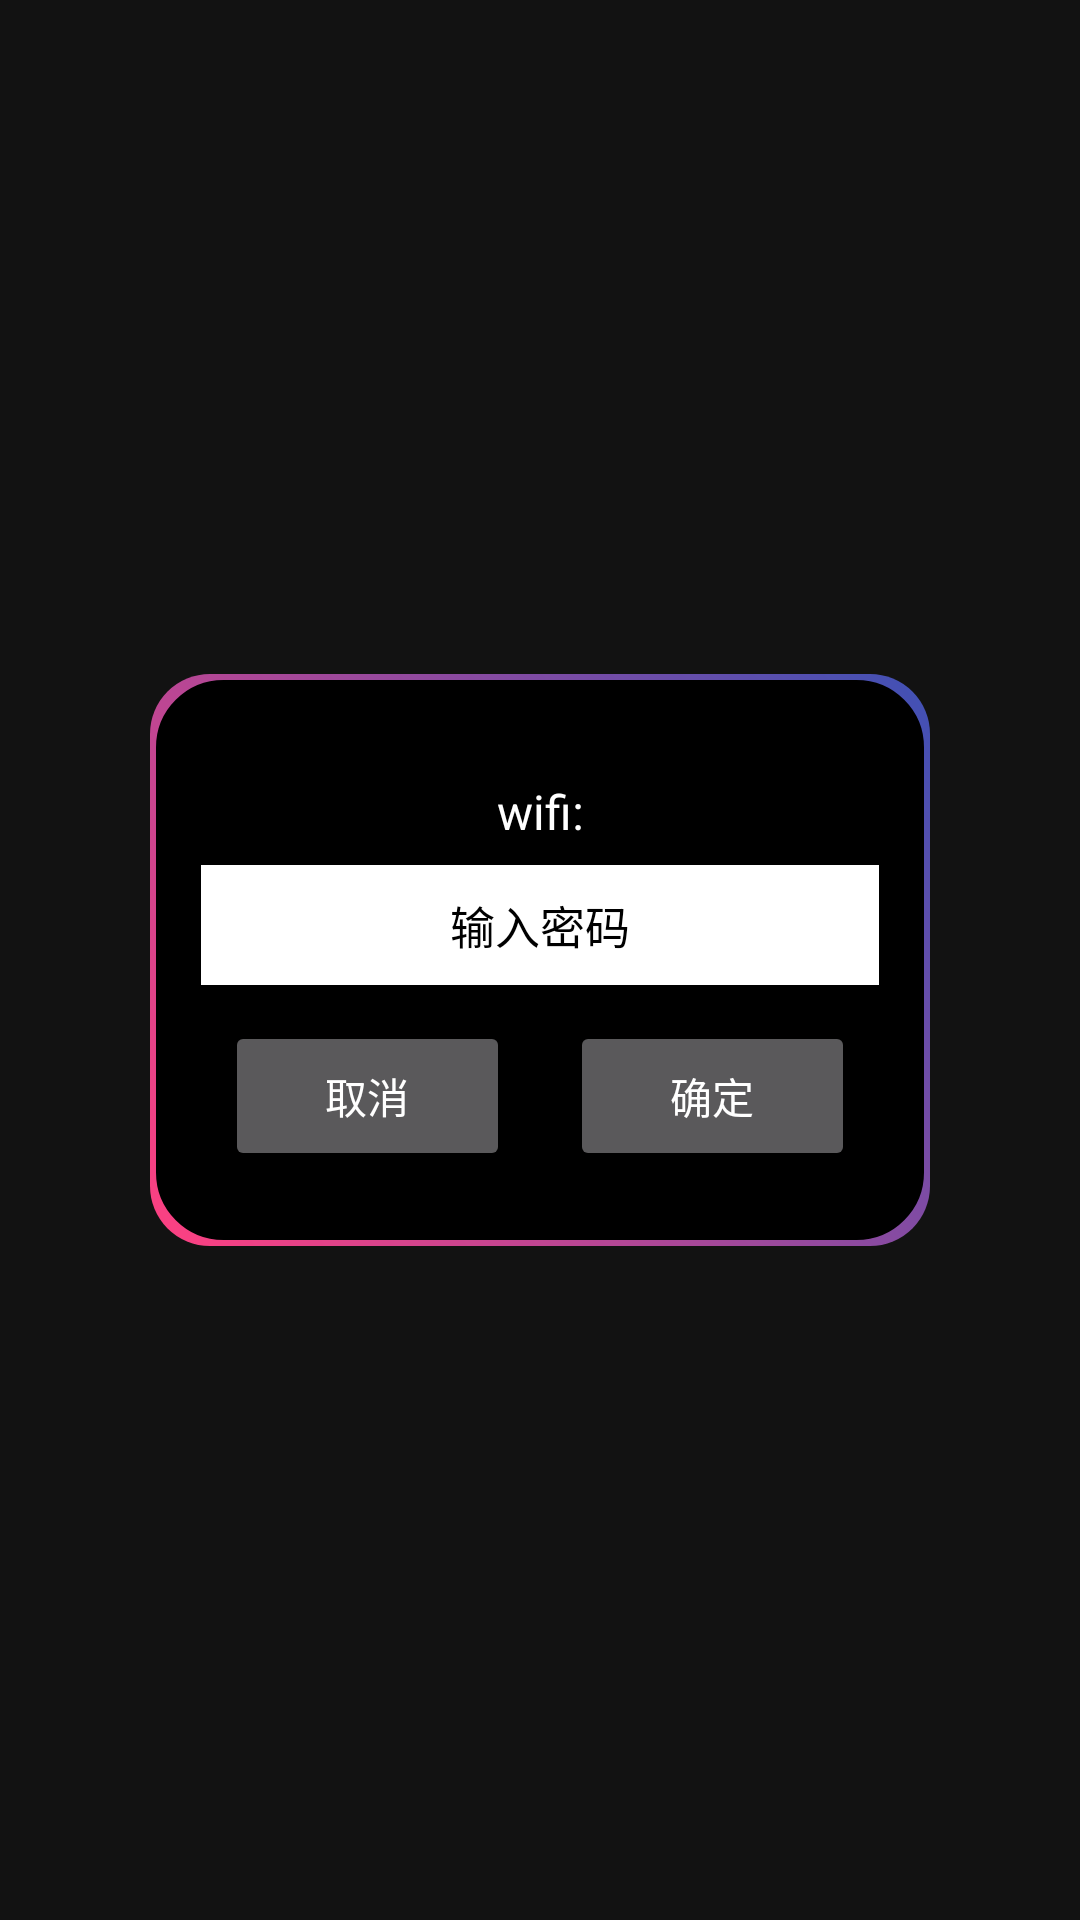

This screen was rendered from an Android layout file. Write that file and the resources it references.
<!-- AndroidManifest.xml: application theme Theme.ControlTab -->
<!-- res/layout/dialog_centre.xml -->
<?xml version="1.0" encoding="utf-8"?>
<RelativeLayout xmlns:android="http://schemas.android.com/apk/res/android"
    android:layout_width="match_parent"
    android:layout_height="match_parent"
    android:background="#00000000">

    <LinearLayout
        android:layout_width="260dp"
        android:layout_height="wrap_content"
        android:layout_centerInParent="true"
        android:background="@drawable/bg_gradation_border"
        android:orientation="vertical"
        android:padding="15dp">

        <RelativeLayout
            android:layout_width="match_parent"
            android:layout_height="wrap_content">

            <TextView
                android:id="@+id/tvName"
                android:layout_width="wrap_content"
                android:layout_height="wrap_content"
                android:layout_centerHorizontal="true"
                android:layout_gravity="center_horizontal"
                android:layout_marginLeft="23dp"
                android:layout_marginTop="15dp"
                android:layout_marginRight="23dp"
                android:ellipsize="end"
                android:gravity="center"
                android:maxEms="10"
                android:padding="5dp"
                android:singleLine="true"
                android:text="wifi:"
                android:textColor="@color/white"
                android:textSize="16sp" />

            <LinearLayout
                android:id="@+id/pv"
                android:layout_width="match_parent"
                android:layout_height="wrap_content"
                android:layout_below="@+id/tvName"
                android:orientation="vertical">

                <EditText
                    android:id="@+id/et_password"
                    android:layout_width="match_parent"
                    android:layout_height="40dp"
                    android:layout_margin="2dp"
                    android:background="#FFFFFF"
                    android:gravity="center"
                    android:hint="输入密码"
                    android:inputType="textPassword"
                    android:maxLines="1"
                    android:padding="5dp"
                    android:textColor="@color/black"
                    android:textColorHint="@color/ps_color_light_grey"
                    android:textSize="15sp" />

                <EditText
                    android:id="@+id/et_password2"
                    android:layout_width="match_parent"
                    android:layout_height="40dp"
                    android:layout_margin="2dp"
                    android:background="#FFFFFF"
                    android:gravity="center"
                    android:hint="确认密码"
                    android:inputType="textPassword"
                    android:maxLines="1"
                    android:padding="5dp"
                    android:textColor="@color/black"
                    android:textColorHint="@color/ps_color_light_grey"
                    android:textSize="15sp"
                    android:visibility="gone" />
            </LinearLayout>


            <LinearLayout
                android:layout_width="match_parent"
                android:layout_height="wrap_content"
                android:layout_below="@+id/pv">

                <Button
                    android:id="@+id/tvCancel"
                    android:layout_width="0dp"
                    android:layout_height="50dp"
                    android:layout_marginStart="10dp"
                    android:layout_marginTop="10dp"
                    android:layout_marginEnd="10dp"
                    android:layout_marginBottom="10dp"
                    android:layout_weight="1"
                    android:gravity="center"
                    android:text="取消"
                    android:textColor="#FFFFFF" />

                <Button
                    android:id="@+id/tvMargin"
                    android:layout_width="0dp"
                    android:layout_height="50dp"
                    android:layout_marginStart="10dp"
                    android:layout_marginTop="10dp"
                    android:layout_marginEnd="10dp"
                    android:layout_marginBottom="10dp"
                    android:layout_weight="1"
                    android:gravity="center"
                    android:text="确定"
                    android:textColor="#FFFFFF" />
            </LinearLayout>


        </RelativeLayout>
    </LinearLayout>
</RelativeLayout>
<!-- resources referenced by this layout -->
<resources>
  <color name="black">#FF000000</color>
  <color name="white">#FFFFFFFF</color>
  <!-- drawable bg_gradation_border (drawable) -->
  <?xml version="1.0" encoding="utf-8"?>
  <layer-list xmlns:android="http://schemas.android.com/apk/res/android">
      <item>
          <shape android:shape="rectangle">
              <gradient
                  android:angle="45"
                  android:endColor="#3F51B5"
                  android:startColor="#FF4081"
                  android:type="linear" />
              <corners android:radius="20dp" />
          </shape>
      </item>
      <item
          android:bottom="2dp"
          android:left="2dp"
          android:right="2dp"
          android:top="2dp">
          <shape android:shape="rectangle">
              <solid android:color="#000000" />
              <stroke
                  android:width="5dp"
                  android:color="#000000" />
              <corners android:radius="20dp" />
          </shape>
      </item>
  </layer-list>
  <style name="Theme.ControlTab" parent="Theme.MaterialComponents.NoActionBar">
          
          <item name="colorPrimary">@color/purple_500</item>
          <item name="colorPrimaryVariant">@color/purple_700</item>
          <item name="colorOnPrimary">@color/white</item>
          <item name="android:popupBackground">@color/transparent</item>
          <item name="android:background">@color/transparent</item>
          
          <item name="colorSecondary">@color/teal_200</item>
          <item name="colorSecondaryVariant">@color/teal_700</item>
          <item name="colorOnSecondary">@color/black</item>
          
          <item name="android:colorControlHighlight">@color/purple_500</item>
          
          <item name="android:statusBarColor" tools:targetApi="l">?attr/colorPrimaryVariant</item>
          
      </style>
  <color name="purple_500">#FFB066Ff</color>
  <color name="purple_700">#FF3700B3</color>
  <color name="transparent">#00000000</color>
  <color name="teal_200">#FF03DAC5</color>
  <color name="teal_700">#FF018786</color>
</resources>
